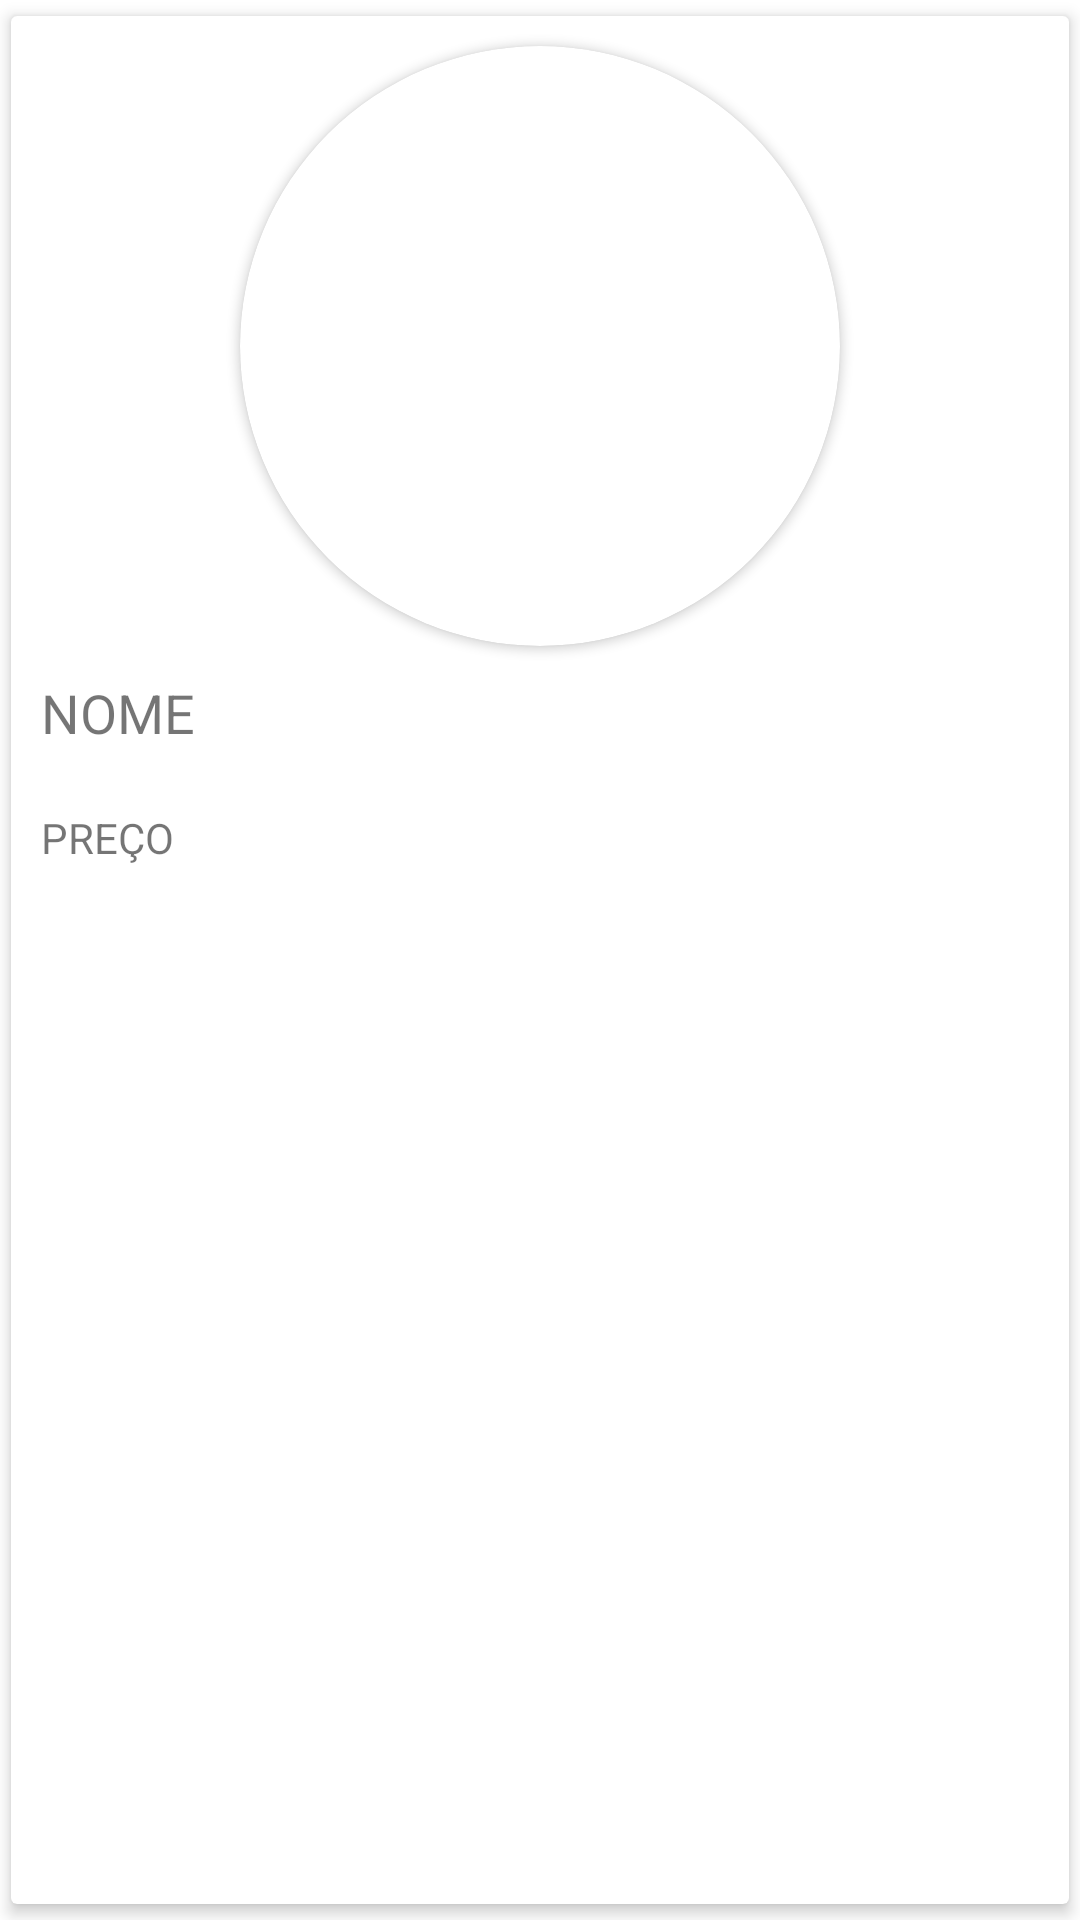

This screen was rendered from an Android layout file. Write that file and the resources it references.
<!-- AndroidManifest.xml: application theme Theme.LojaRetrofit -->
<!-- res/layout/card_item.xml -->
<?xml version="1.0" encoding="utf-8"?>
<androidx.cardview.widget.CardView xmlns:android="http://schemas.android.com/apk/res/android"
    xmlns:app="http://schemas.android.com/apk/res-auto"
    android:layout_width="match_parent"
    android:layout_height="wrap_content"
    app:cardElevation="3dp"
    app:cardUseCompatPadding="true">

    <LinearLayout
        android:layout_width="match_parent"
        android:layout_height="match_parent"
        android:orientation="vertical">

        <androidx.cardview.widget.CardView
            android:id="@+id/roundCardView"
            android:layout_width="200dp"
            android:layout_height="200dp"
            android:layout_centerHorizontal="true"
            android:elevation="0dp"
            android:layout_marginTop="10dp"
            android:layout_gravity="center"
            android:backgroundTint="@color/white"
            app:cardCornerRadius="100dp">

            <ImageView
                android:id="@+id/imagem"
                android:layout_width="match_parent"
                android:layout_height="200dp"
                android:backgroundTint="@color/white"
                android:src="@drawable/ic_launcher_foreground" />
        </androidx.cardview.widget.CardView>

        <TextView
            android:id="@+id/textTitulo"
            android:layout_width="match_parent"
            android:layout_height="wrap_content"
            android:layout_margin="10dp"
            android:text="NOME"
            android:textSize="18sp" />

        <TextView
            android:id="@+id/textDesc"
            android:layout_width="match_parent"
            android:layout_height="wrap_content"
            android:layout_margin="10dp"
            android:text="PREÇO" />
    </LinearLayout>
</androidx.cardview.widget.CardView>
<!-- resources referenced by this layout -->
<resources>
  <color name="white">#FFFFFFFF</color>
  <style name="Theme.LojaRetrofit" parent="Theme.MaterialComponents.DayNight.DarkActionBar">
          
          <item name="colorPrimary">@color/purple_500</item>
          <item name="colorPrimaryVariant">@color/purple_700</item>
          <item name="colorOnPrimary">@color/white</item>
          
          <item name="colorSecondary">@color/teal_200</item>
          <item name="colorSecondaryVariant">@color/teal_700</item>
          <item name="colorOnSecondary">@color/black</item>
          
          <item name="android:statusBarColor" tools:targetApi="l">?attr/colorPrimaryVariant</item>
          
      </style>
  <color name="purple_500">#FF6200EE</color>
  <color name="purple_700">#FF3700B3</color>
  <color name="teal_200">#FF03DAC5</color>
  <color name="teal_700">#FF018786</color>
  <color name="black">#FF000000</color>
</resources>
